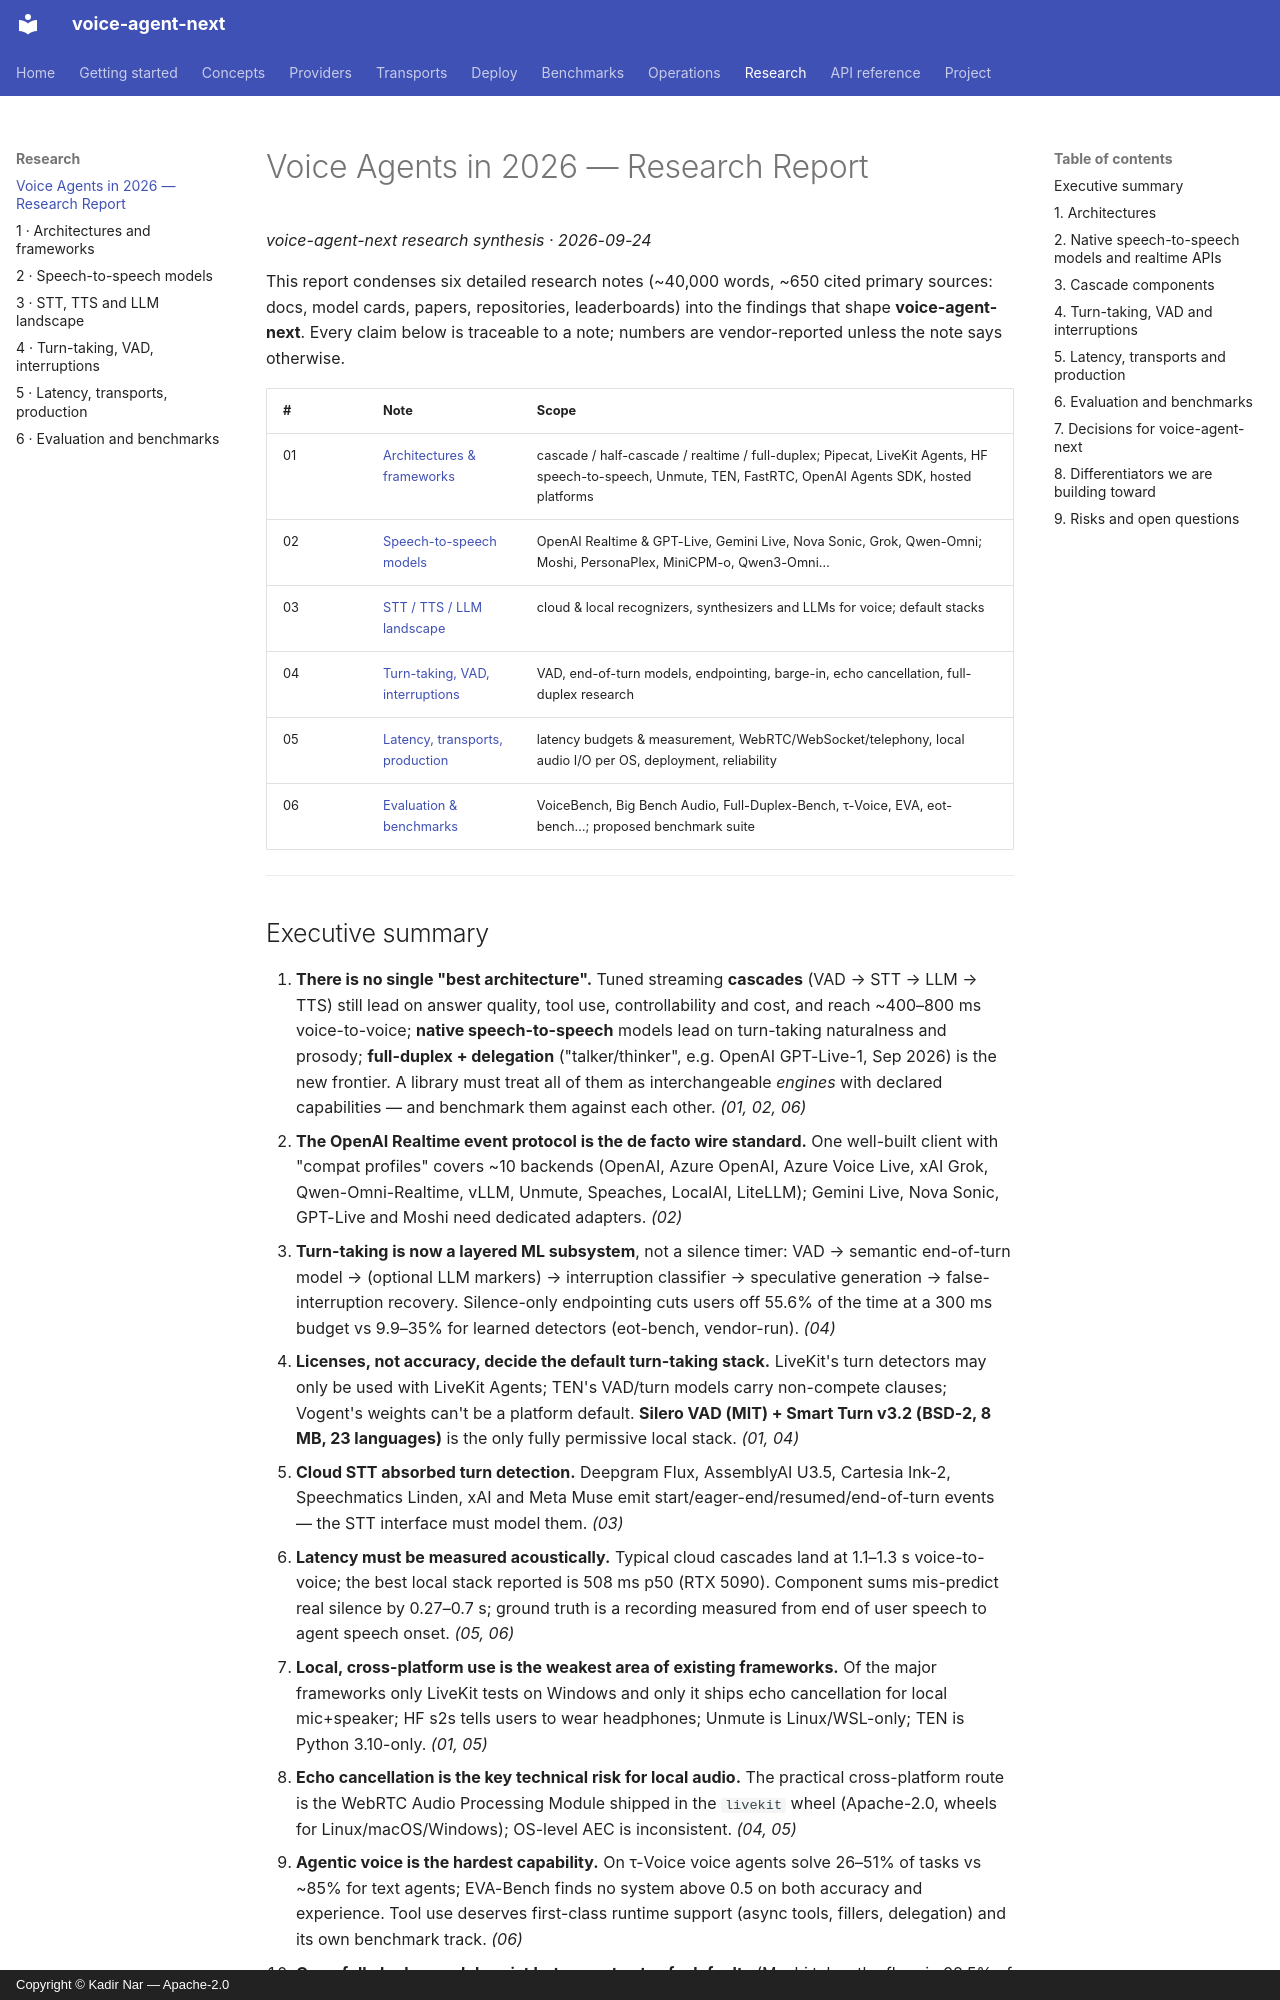

repository: kadirnar/voice-agent-next · page: research/REPORT/index.html · generator: mkdocs · copyright: Copyright © Kadir Nar — Apache-2.0

# Voice Agents in 2026 — Research Report

*voice-agent-next research synthesis · 2026-09-24*

This report condenses six detailed research notes (~40,000 words, ~650 cited primary sources: docs, model cards, papers, repositories, leaderboards) into the findings that shape **voice-agent-next**. Every claim below is traceable to a note; numbers are vendor-reported unless the note says otherwise.

| # | Note | Scope |
|---|---|---|
| 01 | [Architectures & frameworks](01-architectures-and-frameworks.md) | cascade / half-cascade / realtime / full-duplex; Pipecat, LiveKit Agents, HF speech-to-speech, Unmute, TEN, FastRTC, OpenAI Agents SDK, hosted platforms |
| 02 | [Speech-to-speech models](02-speech-to-speech-models.md) | OpenAI Realtime & GPT-Live, Gemini Live, Nova Sonic, Grok, Qwen-Omni; Moshi, PersonaPlex, MiniCPM-o, Qwen3-Omni… |
| 03 | [STT / TTS / LLM landscape](03-stt-tts-llm-landscape.md) | cloud & local recognizers, synthesizers and LLMs for voice; default stacks |
| 04 | [Turn-taking, VAD, interruptions](04-turn-taking-vad-interruptions.md) | VAD, end-of-turn models, endpointing, barge-in, echo cancellation, full-duplex research |
| 05 | [Latency, transports, production](05-latency-transports-production.md) | latency budgets & measurement, WebRTC/WebSocket/telephony, local audio I/O per OS, deployment, reliability |
| 06 | [Evaluation & benchmarks](06-evaluation-and-benchmarks.md) | VoiceBench, Big Bench Audio, Full-Duplex-Bench, τ-Voice, EVA, eot-bench…; proposed benchmark suite |

---
